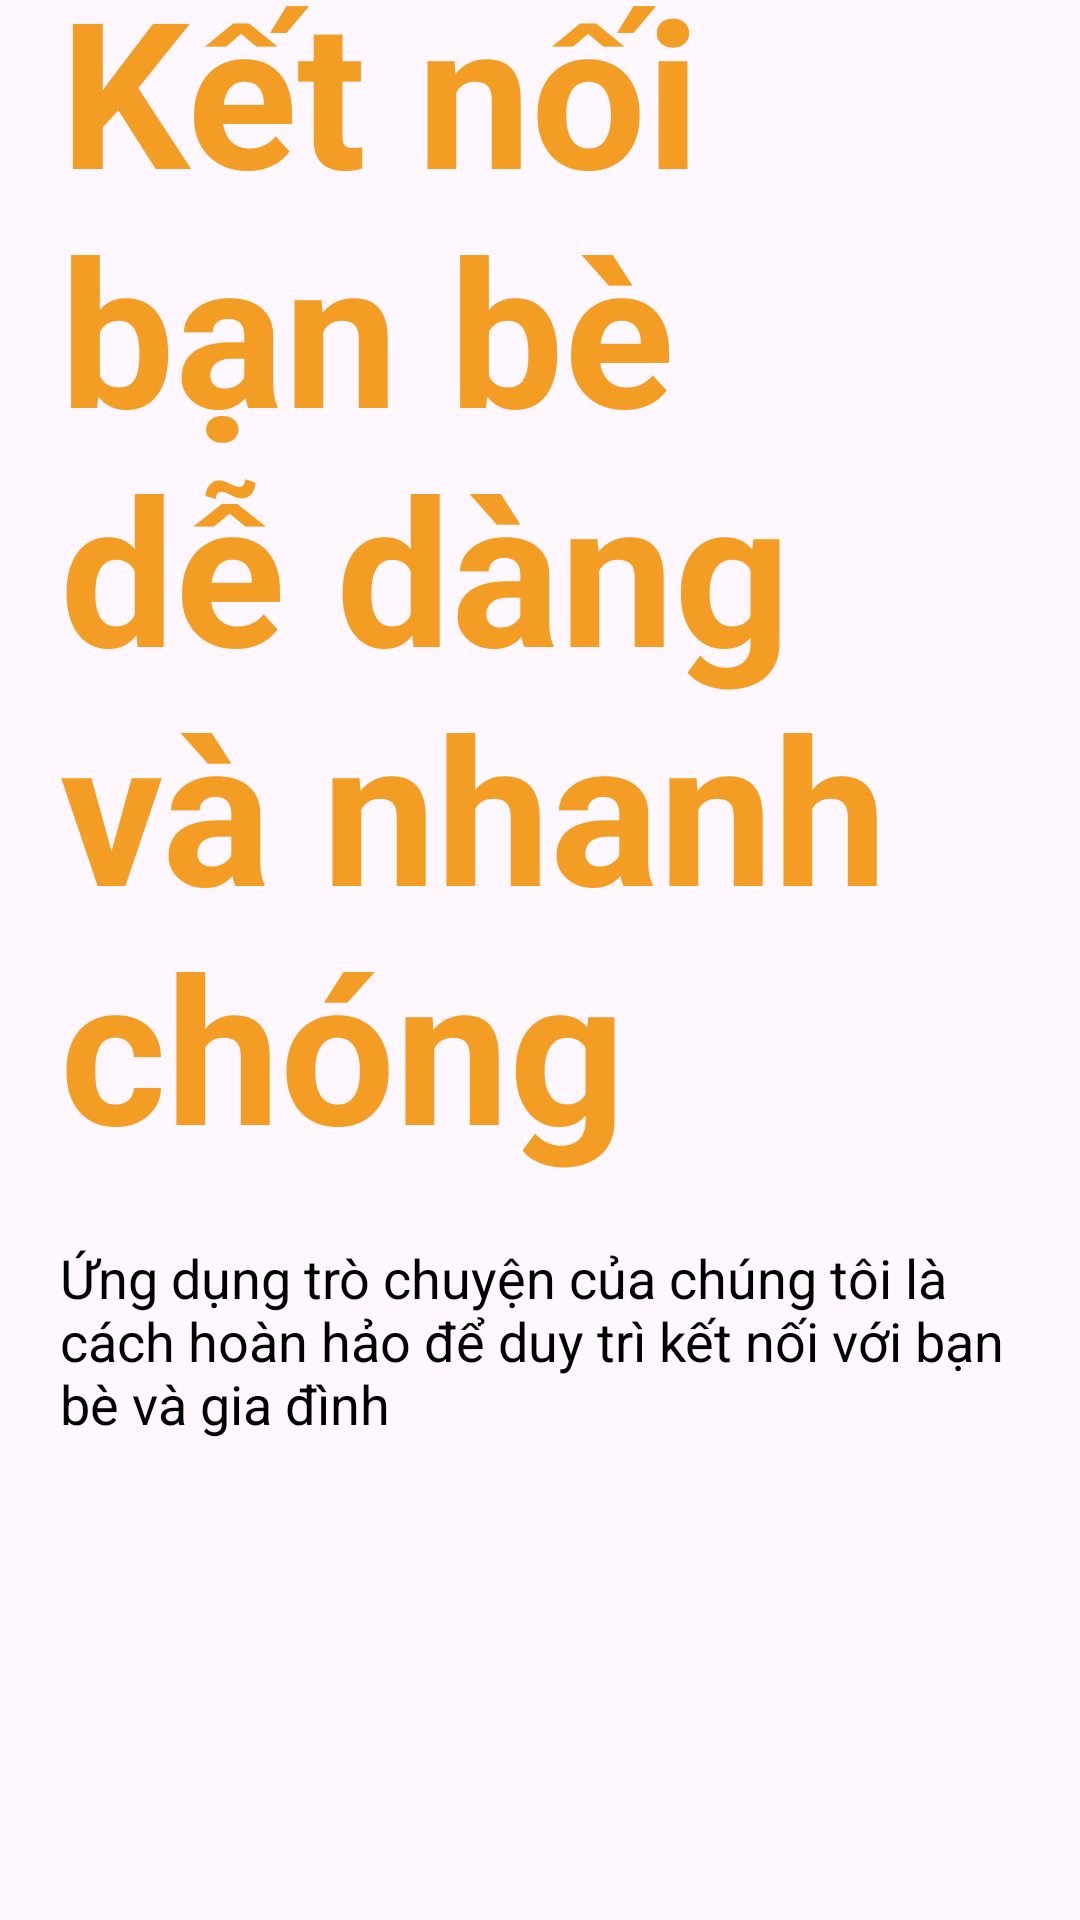

Reconstruct the res/layout file that produces this screen, plus the resources it refers to.
<!-- AndroidManifest.xml: application theme Theme.ChatApp -->
<!-- res/layout/activity_welcome.xml -->
<?xml version="1.0" encoding="utf-8"?>
<LinearLayout xmlns:android="http://schemas.android.com/apk/res/android"
    xmlns:app="http://schemas.android.com/apk/res-auto"
    xmlns:tools="http://schemas.android.com/tools"
    android:layout_width="match_parent"
    android:layout_height="match_parent"
    android:paddingBottom="16dp"
    android:gravity="center"
    android:orientation="vertical">

    <TextView
        android:layout_width="wrap_content"
        android:layout_height="wrap_content"
        android:textColor="@color/backgroundColor"
        android:paddingBottom="20dp"
        android:textSize="68sp"
        android:textStyle="bold"
        android:paddingHorizontal="20dp"
        android:text="Kết nối bạn bè dễ dàng và nhanh chóng" />

    <TextView
        android:layout_width="wrap_content"
        android:layout_height="wrap_content"
        android:text="Ứng dụng trò chuyện của chúng tôi là cách hoàn hảo để duy trì kết nối với bạn bè và gia đình"
        android:textColor="@color/black"
        android:textSize="18sp"
        android:paddingHorizontal="20dp"
        android:paddingBottom="20dp"/>

    <LinearLayout
        android:layout_width="wrap_content"
        android:layout_height="wrap_content"
        android:gravity="center"
        android:paddingBottom="20dp"
        android:orientation="horizontal"
        >
        <ImageButton
            android:id="@+id/loginGoogle"
            android:layout_width="50dp"
            android:layout_height="50dp"
            android:layout_margin="10dp"
            app:srcCompat="@drawable/google"
            android:padding="8dp"
            android:background="?actionBarItemBackground"
            android:contentDescription="@string/login_google_desc"
            android:scaleType="fitCenter"/>

    </LinearLayout>
    <LinearLayout
        android:layout_width="match_parent"
        android:layout_height="wrap_content"
        android:gravity="center"
        android:orientation="horizontal"
        android:layout_marginBottom="20dp"
        android:paddingHorizontal="20dp">
        <View
            android:layout_width="0dp"
            android:layout_height="1dp"
            android:layout_weight="1"
            android:background="@color/buttonColor"/>
        <TextView
            android:layout_width="wrap_content"
            android:layout_height="wrap_content"
            android:text="HOẶC"
            android:layout_marginLeft="8dp"
            android:layout_marginRight="8dp"
            android:textSize="16sp"
            android:textColor="@color/black"
            android:textStyle="bold"
            />
        <View
            android:layout_width="0dp"
            android:layout_height="1dp"
            android:layout_weight="1"
            android:background="@color/buttonColor"/>
    </LinearLayout>

    <com.google.android.material.button.MaterialButton
        android:id="@+id/btnSignUp"
        android:layout_width="match_parent"
        android:layout_height="wrap_content"
        android:text="Đăng ký với Email"
        android:backgroundTint="@color/backgroundColor"
        android:textSize="22sp"
        android:layout_marginHorizontal="20dp"
        android:paddingVertical="16dp"/>

    <LinearLayout
        android:layout_width="wrap_content"
        android:layout_height="wrap_content"
        android:orientation="horizontal"
        android:layout_marginTop="30dp">

        <TextView
            android:layout_width="wrap_content"
            android:layout_height="wrap_content"
            android:text="Tài khoản hiện tại? "
            android:textColor="@color/black"
            android:textSize="16sp" />

        <TextView
            android:id="@+id/loginLink"
            android:layout_width="wrap_content"
            android:layout_height="wrap_content"
            android:text="Đăng nhập"
            android:textColor="@color/backgroundColor"
            android:textStyle="bold"
            android:textSize="16sp" />
    </LinearLayout>


</LinearLayout>
<!-- resources referenced by this layout -->
<resources>
  <color name="backgroundColor">#f49d24</color>
  <color name="black">#FF000000</color>
  <color name="buttonColor">#6d717e</color>
  <string name="login_google_desc">login_google_desc</string>
  <style name="Theme.ChatApp" parent="Base.Theme.ChatApp" />
  <style name="Base.Theme.ChatApp" parent="Theme.Material3.DayNight.NoActionBar">
          
          
      </style>
</resources>
